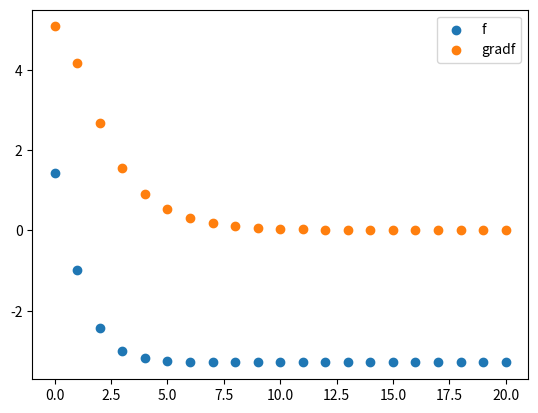
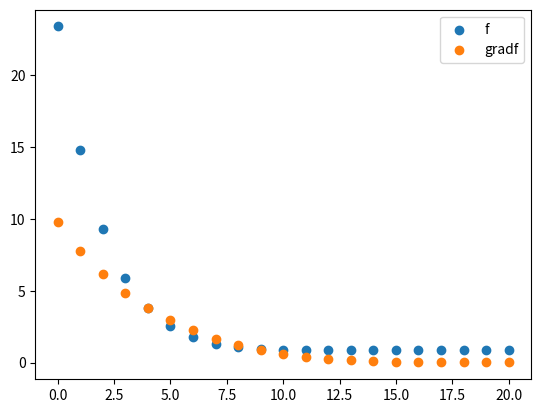
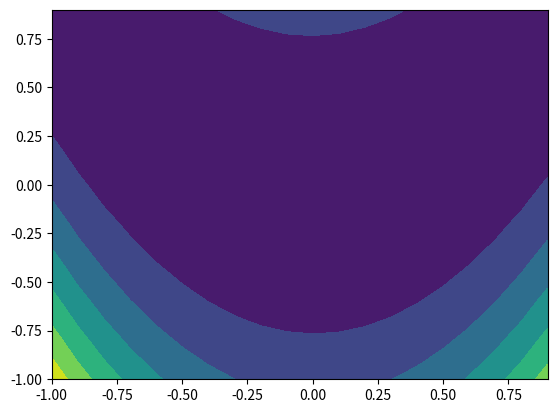

Reproduce these figures in Python, in order. (Note: this script raises an exception after producing the figures.)
# AUTHOR: Michael Trazzi (mtrazzi) and Julien Denes (jdenes)
from __future__ import print_function
from __future__ import division
import numpy as np
from numpy import random
import matplotlib.pyplot as plt
from matplotlib import cm
from mpl_toolkits.mplot3d import Axes3D


def make_grid(xmin=-5,xmax=5,ymin=-5,ymax=5,step=20,data=None):
    """ Cree une grille sous forme de matrice 2d de la liste des points
    :return: une matrice 2d contenant les points de la grille, la liste x, la liste y
    """
    if data is not None:
        xmax,xmin,ymax,ymin = np.max(data[:,0]),np.min(data[:,0]),\
                              np.max(data[:,1]),np.min(data[:,1])
    x,y = np.meshgrid(np.arange(xmin,xmax,(xmax-xmin)*1./step),
                      np.arange(ymin,ymax,(ymax-ymin)*1./step))
    grid=np.c_[x.ravel(),y.ravel()]
    return grid, x, y

def load_usps(filename):
    with open(filename,"r") as f:
        f.readline()
        data =[ [float(x) for x in l.split()] for l in f if len(l.split())>2]
    tmp = np.array(data)
    return tmp[:,1:],tmp[:,0].astype(int)

########################################

# GRADIENT DESCENT

########################################

def optimize(fonc, dfonc, x_init, eps, max_iter=20):
    x_histo, f_histo, grad_histo = x_init, fonc(x_init), dfonc(x_init)
    x = x_init
    for i in range(max_iter):
        x = x - eps * dfonc(x)
        x_histo = np.vstack((x_histo, x))
        f_histo = np.vstack((f_histo, fonc(x)))
        grad_histo = np.vstack((grad_histo, dfonc(x)))
    return x_histo, f_histo, grad_histo

########################################

# OPTIMISATION DE FONCTIONS

########################################

def f1(x):
    return x * np.cos(x)

def f2(x):
    return - np.log(x) + x**2

def f3(x):
    return 100*(x[:,1] - x[:,0]**2)**2 + (1 - x[:,0])**2

def df1(x):
	return np.cos(x) - x * np.sin(x)

def df2(x):
	return -1/x + 2 * x

def df3(x):
    return np.array([200 * (-2*x[:,0]) * (x[:,1] - x[:,0]**2) + (-2) * (1 - x[:,0]), 100 * (x[:,1] - x[:,0]**2)]).reshape(1,2)

########################################

def print2d(myfunction):
    grid,xx,yy = make_grid(-1,3,-1,3,20)
	#print(np.shape(grid))
    plt.figure()
    plt.contourf(xx,yy,myfunction(grid).reshape(xx.shape))
    fig = plt.figure()
    ax = fig.gca(projection='3d')
    surf = ax.plot_surface(xx, yy, myfunction(grid).reshape(xx.shape),rstride=1,cstride=1,\
    	  cmap=cm.gist_rainbow, linewidth=0, antialiased=False)
    fig.colorbar(surf)
    plt.show()

def print_nb_iter(f, df, x_init, eps, max_iter):
	x_histo, f_histo, grad_histo = optimize(f, df, x_init, eps, max_iter)
	plt.figure()
	plt.scatter([i for i in range(len(x_histo))], f_histo, label="f")
	plt.scatter([i for i in range(len(x_histo))], grad_histo, label="gradf")
	plt.legend()
	plt.show()	

def print3d(f, df, x_init, eps, max_iter):
    grid,xx,yy = make_grid(-1,1,-1,1)
	#print(np.shape(grid))
    plt.contourf(xx,yy,f(grid).reshape(xx.shape))
    fig = plt.figure()
    ax = fig.gca(projection='3d')
    surf = ax.plot_surface(xx, yy, f(grid).reshape(xx.shape),rstride=1,cstride=1,\
			cmap=cm.gist_rainbow, linewidth=0, antialiased=False)
    fig.colorbar(surf)
    x_histo, f_histo, grad_histo = optimize(f, df, x_init, eps, max_iter)
    ax.plot(x_histo[:,0], x_histo[:,1], f_histo.ravel(), color='black')
    plt.show()

def print_f_and_approx(f, df, x_init, eps, max_iter):
    x_histo, f_histo, grad_histo = optimize(f, df, x_init, eps, max_iter)
    plt.figure()
    plt.scatter(x_histo, f_histo, label="f", color='red')
    plt.plot(x_histo, [f(x) for x in x_histo], label="f(x_i)")
    plt.legend()
    plt.show()	
    print_f_and_approx(f1, df1, 0, 0.1, 100)
    return np.array(x_histo), np.array(f_histo), np.array(grad_histo)

########################################

# MAIN

########################################

# Pour vérifier le bon fonctionnement de optimize
"""
print(optimize(f1, df1, 0, .005, 50))
print("*"*30)
print(optimize(f2, df2, 5, .005, 50))
print("*"*30)
print(optimize(f3, df3, np.array([[1, 2]]), .0005, 50))
"""

# Affichage de f et df en fonction du nombre d'itérations
print_nb_iter(f1, df1, 5, 0.1, 20)
print_nb_iter(f2, df2, 5, 0.1, 20)

# Affichage 3D de f3
print3d(f3, df3, np.array([0,0]).reshape(1,2), 0.001, 20)
